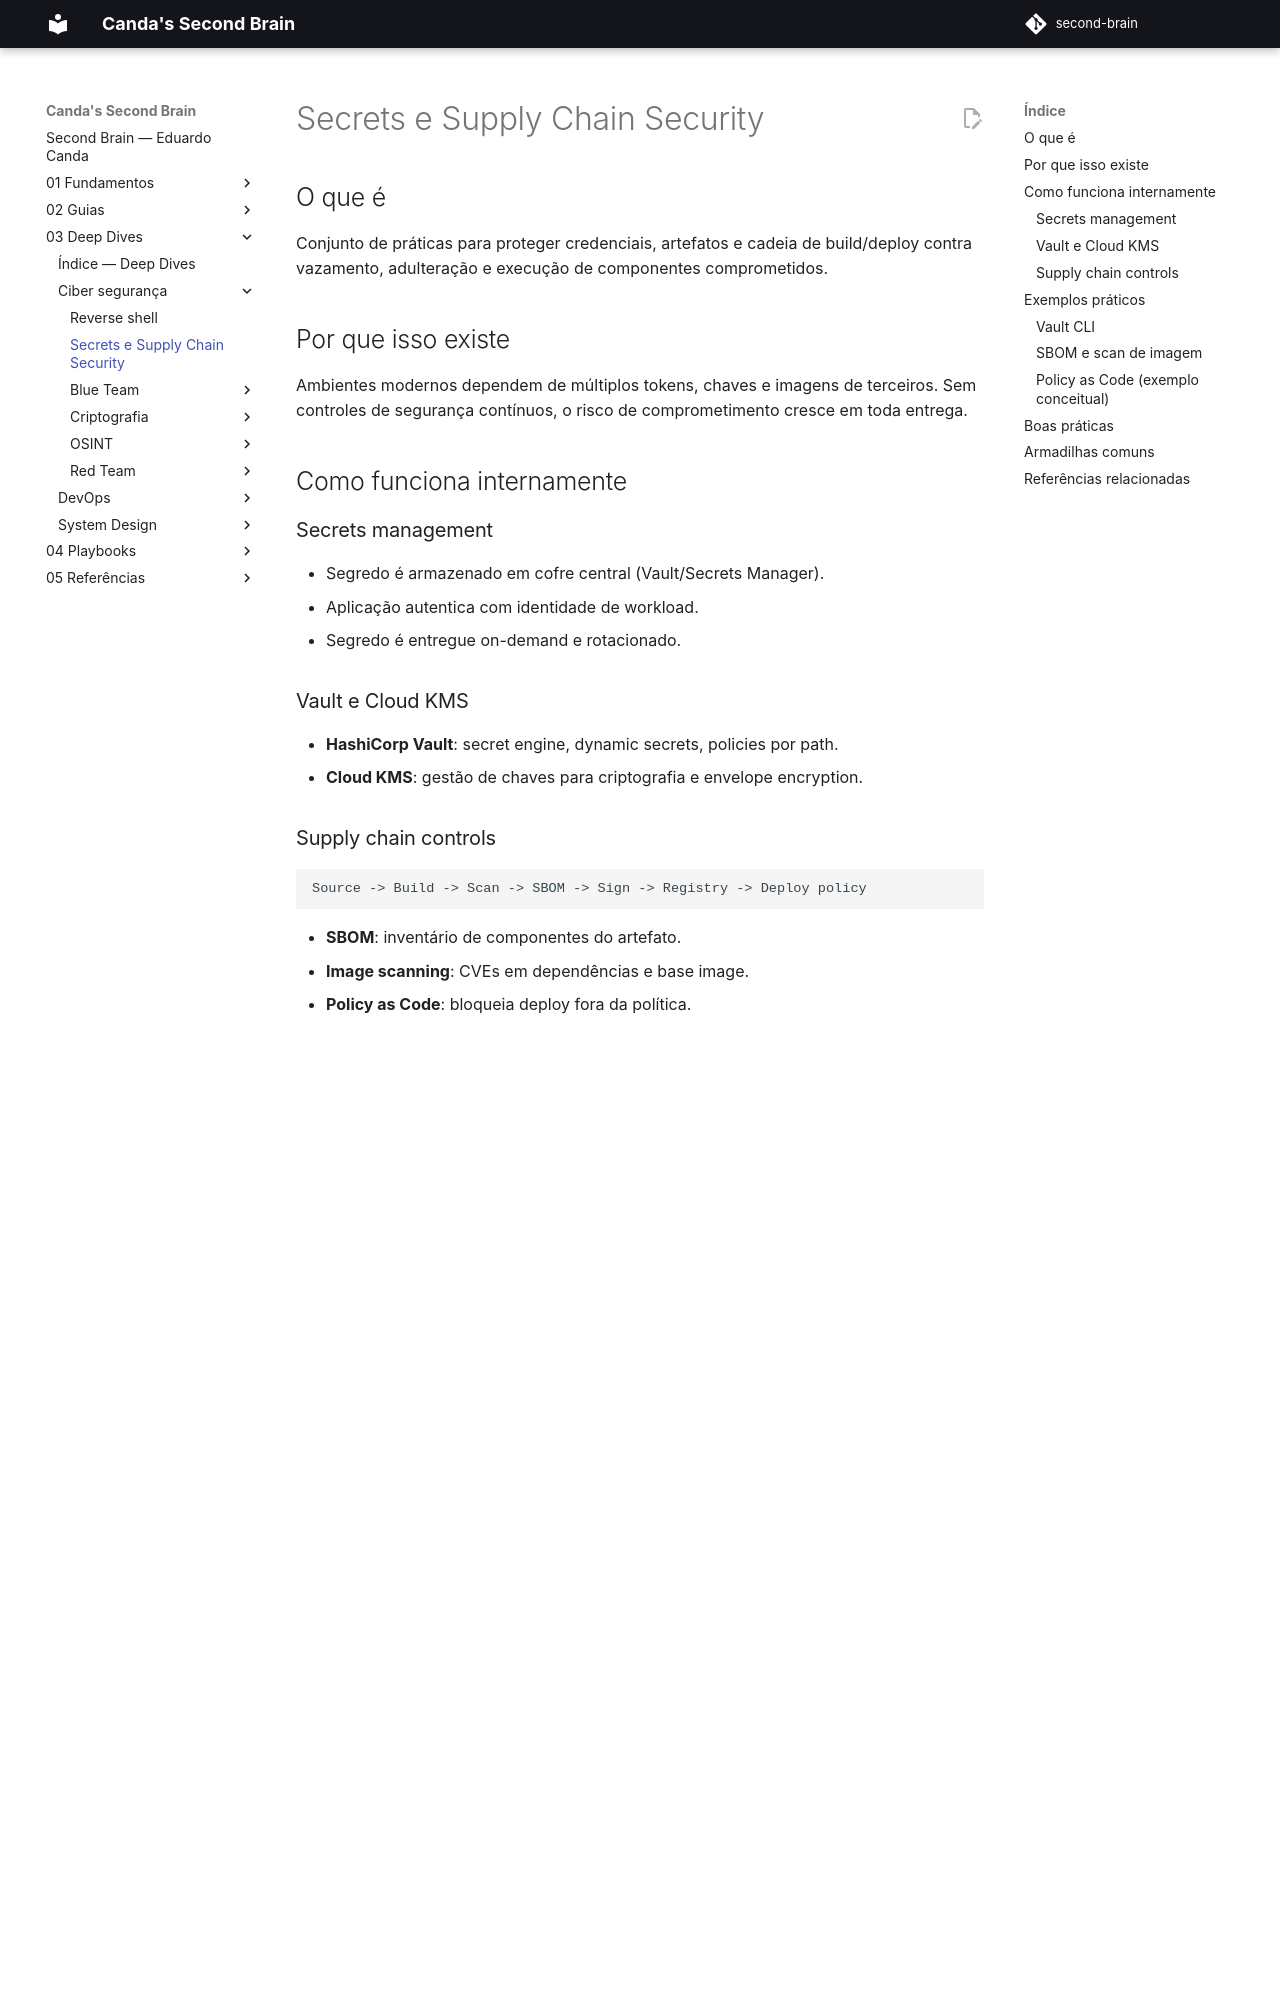

repository: EduardoCanda/second-brain · page: 03 - Deep Dives/Ciber segurança/Secrets e Supply Chain Security/index.html · generator: mkdocs

## O que é
Conjunto de práticas para proteger credenciais, artefatos e cadeia de build/deploy contra vazamento, adulteração e execução de componentes comprometidos.

## Por que isso existe
Ambientes modernos dependem de múltiplos tokens, chaves e imagens de terceiros. Sem controles de segurança contínuos, o risco de comprometimento cresce em toda entrega.

## Como funciona internamente

### Secrets management
- Segredo é armazenado em cofre central (Vault/Secrets Manager).
- Aplicação autentica com identidade de workload.
- Segredo é entregue on-demand e rotacionado.

### Vault e Cloud KMS
- **HashiCorp Vault**: secret engine, dynamic secrets, policies por path.
- **Cloud KMS**: gestão de chaves para criptografia e envelope encryption.

### Supply chain controls
```text
Source -> Build -> Scan -> SBOM -> Sign -> Registry -> Deploy policy
```

- **SBOM**: inventário de componentes do artefato.
- **Image scanning**: CVEs em dependências e base image.
- **Policy as Code**: bloqueia deploy fora da política.

## Exemplos práticos

### Vault CLI
```bash
vault kv put secret/payments/db username=app password='***'
vault kv get secret/payments/db
vault policy write payments-read payments-read.hcl
```

### SBOM e scan de imagem
```bash
syft packages my-api:1.2.0 -o spdx-json > sbom.spdx.json
grype my-api:1.2.0 --fail-on high
trivy image --severity HIGH,CRITICAL my-api:1.2.0
```

### Policy as Code (exemplo conceitual)
- Negar imagem sem assinatura.
- Negar `latest` em produção.
- Exigir `runAsNonRoot: true`.

## Boas práticas
- Nunca guardar segredos em Git/plaintext.
- Implementar rotação automática para credenciais sensíveis.
- Assinar imagens e verificar assinatura no deploy.
- Definir severidade máxima permitida para release.

## Armadilhas comuns
- Usar segredo de longa duração em CI sem rotação.
- Considerar `Kubernetes Secret` seguro sem criptografia at-rest.
- Gerar SBOM sem integrá-la a processo de aprovação.
